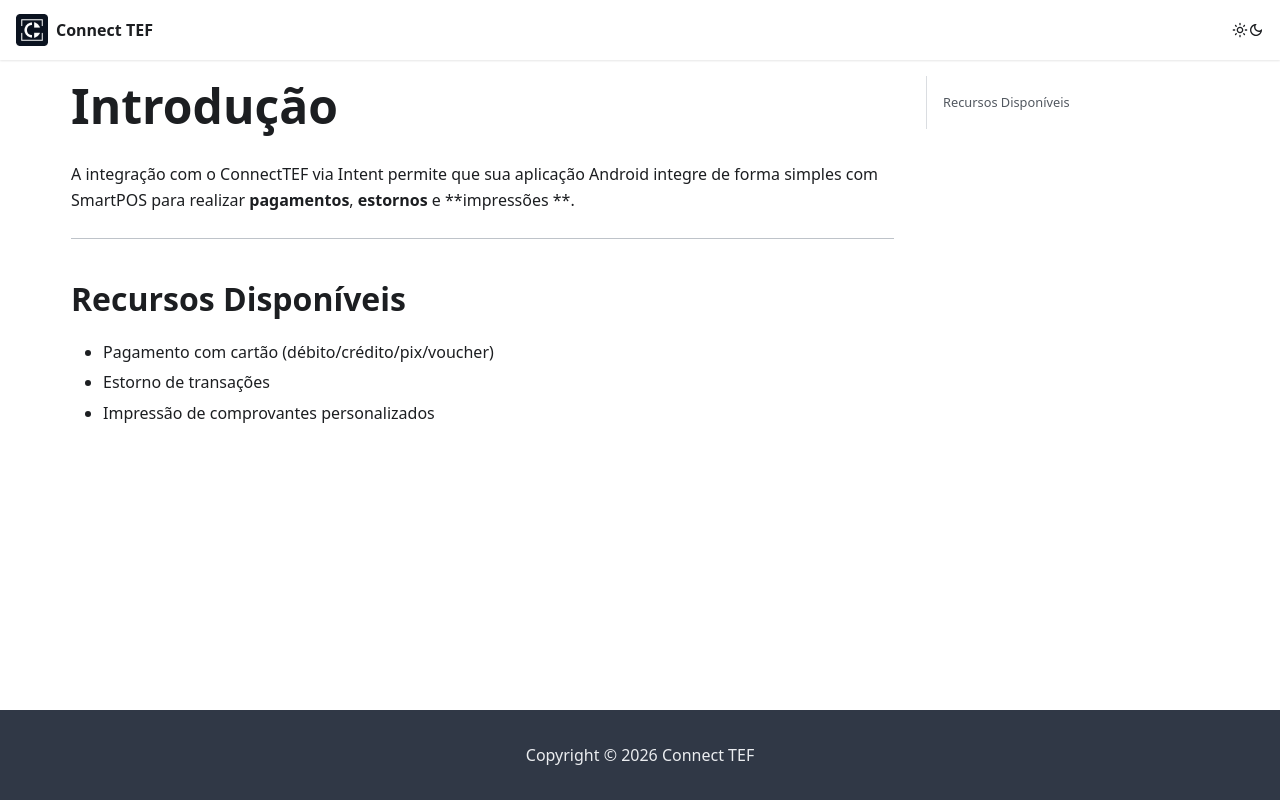

repository: connecttef/doc · page: docs/integracoes/integracao-via-intent-android/introducao/index.html · generator: docusaurus

---
sidebar_position: 1
---

# Introdução

A integração com o ConnectTEF via Intent permite que sua aplicação Android integre de forma simples com SmartPOS para realizar **pagamentos**, **estornos** e **impressões **.

---

## Recursos Disponíveis

- Pagamento com cartão (débito/crédito/pix/voucher)
- Estorno de transações
- Impressão de comprovantes personalizados
